The GitHub repository jdevosMagento/ml contains a labelled image folder "dataset" with 4 categories: brick 2x4, tile 2x2, 93273 slope curved double with no studs 4x1, brick special masonry 1x2. Examples follow, each with its label.

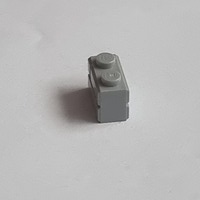
Label: brick special masonry 1x2

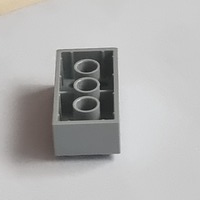
Label: brick 2x4

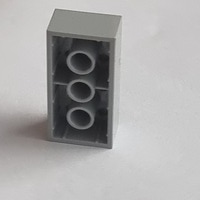
Label: brick 2x4

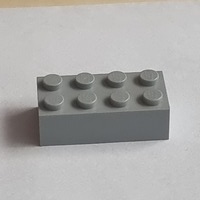
Label: brick 2x4

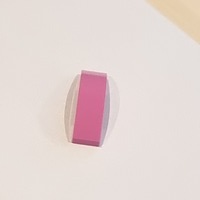
Label: 93273 slope curved double with no studs 4x1

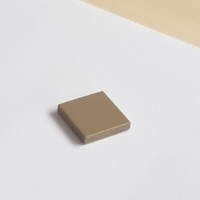
Label: tile 2x2
